Image classification data set "data" (RohitKumarkolli/cat-dog-classifier on GitHub). Class labels (2): cats, dogs.

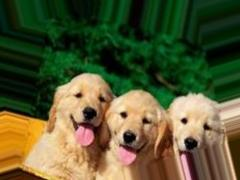
Label: dogs

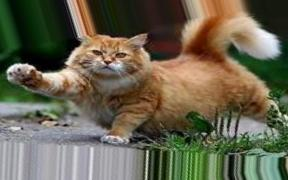
Label: cats

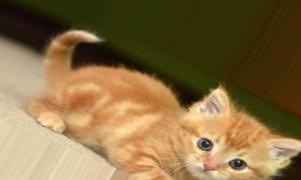
Label: cats

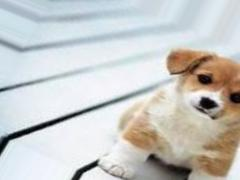
Label: dogs

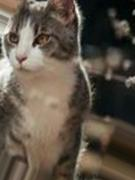
Label: cats

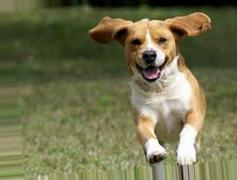
Label: dogs
